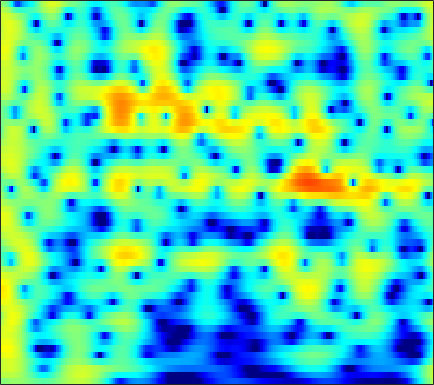

Values plotted in this chart, from the file beside it:
-0.055159, 0.17607, 0.43804, 0.64505, 0.76099, 0.86295, 0.90298, 0.89161, 0.82061, 0.69467, 0.51777, 0.35539, 0.10287, -0.17719, -0.40033, -0.70405, -0.99337, -1.1886, -1.4006, -1.5277, -1.5621, -1.5207, -1.3722, -1.1277
2.006, 2.177, 2.339, 2.421, 2.427, 2.359, 2.2, 2.02, 1.697, 1.279, 0.764, 0.3157, -0.3621, -1.123, -1.738, -2.595, -3.447, -4.037, -4.674, -5.032, -5.029, -4.788, -4.21, -3.439
2.763, 3.034, 3.289, 3.422, 3.438, 3.349, 3.129, 2.878, 2.427, 1.836, 1.097, 0.4399, -0.5883, -1.808, -2.864, -4.489, -6.391, -7.997, -10.23, -11.87, -11.72, -10.51, -8.443, -6.481
2.596, 2.986, 3.351, 3.544, 3.582, 3.494, 3.255, 2.98, 2.492, 1.869, 1.118, 0.4803, -0.4534, -1.463, -2.246, -3.291, -4.285, -4.962, -5.723, -6.268, -6.551, -6.577, -6.371, -5.914
3.982, 4.303, 4.572, 4.661, 4.611, 4.385, 3.978, 3.553, 2.825, 1.909, 0.8061, -0.1387, -1.55, -3.12, -4.388, -6.165, -7.988, -9.326, -10.99, -12.44, -13.6, -14.24, -14.61, -14.1
4.754, 4.99, 5.153, 5.138, 5.006, 4.666, 4.128, 3.586, 2.671, 1.521, 0.1204, -1.119, -3.085, -5.508, -7.723, -11.46, -16.77, -23.11, -32.1, -22.76, -19.64, -18.89, -19.08, -19.59
4.168, 4.39, 4.541, 4.524, 4.397, 4.077, 3.584, 3.099, 2.304, 1.339, 0.2117, -0.7422, -2.129, -3.598, -4.707, -6.123, -7.35, -8.08, -8.726, -9.004, -8.973, -8.816, -8.45, -7.919
3.401, 3.658, 3.863, 3.901, 3.817, 3.552, 3.114, 2.672, 1.939, 1.051, 0.03689, -0.7792, -1.886, -2.97, -3.736, -4.634, -5.328, -5.676, -5.904, -5.895, -5.687, -5.447, -5.03, -4.527
3.06, 3.481, 3.9, 4.127, 4.158, 3.999, 3.602, 3.137, 2.295, 1.181, -0.2174, -1.465, -3.422, -5.696, -7.5, -9.593, -10.45, -10.08, -8.87, -7.567, -6.417, -5.672, -4.795, -4.017
1.57, 2.585, 3.622, 4.308, 4.606, 4.717, 4.511, 4.151, 3.388, 2.286, 0.8047, -0.591, -2.877, -5.668, -8.111, -11.4, -12.55, -11.47, -9.612, -8.239, -7.374, -6.927, -6.462, -6.021
0.5089, 1.817, 3.104, 3.952, 4.351, 4.597, 4.553, 4.338, 3.83, 3.095, 2.153, 1.336, 0.1454, -1.141, -2.127, -3.365, -4.435, -5.175, -6.235, -7.495, -9.111, -10.68, -13.4, -16.53
2.491, 3.023, 3.582, 3.943, 4.077, 4.076, 3.883, 3.628, 3.154, 2.558, 1.869, 1.301, 0.4757, -0.3929, -1.05, -1.943, -2.942, -3.78, -5.037, -6.441, -8.107, -9.554, -11.61, -13.32
4.354, 4.485, 4.522, 4.392, 4.177, 3.732, 3.118, 2.573, 1.771, 0.9419, 0.1671, -0.3405, -0.8961, -1.324, -1.601, -2.006, -2.484, -2.88, -3.477, -4.206, -5.064, -5.749, -6.654, -7.548
5.959, 5.906, 5.637, 5.121, 4.553, 3.539, 2.182, 0.9212, -1.115, -3.469, -5.631, -6.442, -5.987, -4.726, -3.864, -3.009, -2.457, -2.244, -2.235, -2.495, -2.91, -3.316, -3.975, -4.765
6.239, 6.12, 5.758, 5.14, 4.495, 3.357, 1.827, 0.3636, -2.121, -5.365, -9.025, -10.29, -8.355, -5.819, -4.441, -3.166, -2.402, -2.166, -2.171, -2.41, -2.818, -3.233, -3.886, -4.557
5.152, 5.054, 4.793, 4.384, 3.981, 3.31, 2.515, 1.848, 0.9181, 0.02337, -0.7129, -1.093, -1.369, -1.487, -1.519, -1.598, -1.895, -2.265, -2.93, -3.825, -4.985, -5.942, -7.231, -8.338
3.731, 3.66, 3.509, 3.311, 3.141, 2.904, 2.666, 2.493, 2.261, 2.033, 1.797, 1.604, 1.313, 0.9638, 0.6366, 0.03906, -0.7842, -1.523, -2.796, -4.52, -6.774, -8.941, -12.96, -19.72
1.699, 1.498, 1.167, 0.8608, 0.7422, 0.8173, 1.152, 1.515, 2.044, 2.525, 2.876, 3.026, 3.059, 2.901, 2.635, 2.061, 1.308, 0.5788, -0.6798, -2.173, -3.92, -5.418, -7.483, -9.286
-1.178, -1.866, -3.463, -5.944, -7.993, -7.998, -4.662, -2.221, 0.2789, 2.029, 3.202, 3.78, 4.206, 4.281, 4.137, 3.745, 3.095, 2.44, 1.459, 0.3568, -0.8665, -1.781, -2.916, -3.95
-2.655, -2.776, -3.529, -4.796, -5.666, -5.314, -3.139, -1.266, 0.877, 2.472, 3.554, 4.073, 4.424, 4.413, 4.204, 3.66, 2.814, 2.055, 0.9072, -0.4201, -1.724, -2.639, -3.752, -4.635
-1.852, -1.086, -0.3401, 0.2095, 0.5892, 1.166, 1.83, 2.363, 3.031, 3.57, 3.915, 4.018, 3.923, 3.555, 3.087, 2.154, 0.9195, -0.2517, -2.24, -4.631, -7.391, -9.524, -11.36, -11.31
-0.01801, 0.6972, 1.478, 2.092, 2.479, 2.889, 3.21, 3.386, 3.537, 3.567, 3.466, 3.283, 2.882, 2.282, 1.666, 0.6391, -0.7019, -2.013, -4.138, -6.938, -10.72, -14.11, -17.35, -15.15
1.657, 2.095, 2.567, 2.916, 3.093, 3.217, 3.221, 3.147, 2.957, 2.67, 2.293, 1.962, 1.459, 0.8759, 0.3907, -0.3396, -1.229, -1.948, -3.032, -4.245, -5.403, -6.205, -6.994, -7.443
2.954, 3.2, 3.41, 3.476, 3.417, 3.208, 2.836, 2.462, 1.84, 1.117, 0.3508, -0.1992, -0.8275, -1.276, -1.486, -1.686, -1.789, -1.874, -2.075, -2.289, -2.604, -2.851, -3.178, -3.541
3.924, 4.07, 4.109, 3.956, 3.706, 3.18, 2.407, 1.643, 0.3536, -1.288, -3.265, -4.868, -6.62, -6.935, -6.179, -4.716, -3.315, -2.532, -1.748, -1.216, -0.9522, -0.8536, -0.8714, -1.029
4.07, 4.157, 4.102, 3.847, 3.526, 2.89, 1.992, 1.111, -0.4139, -2.483, -5.368, -8.386, -13.79, -13.89, -10.07, -6.299, -3.828, -2.58, -1.323, -0.541, -0.03492, 0.1708, 0.2341, 0.1228
3.259, 3.249, 3.103, 2.829, 2.541, 2.059, 1.456, 0.919, 0.08868, -0.8587, -1.841, -2.516, -3.138, -3.249, -3.006, -2.36, -1.648, -1.099, -0.4793, -0.03249, 0.2744, 0.3725, 0.37, 0.1737
2.197, 1.951, 1.556, 1.139, 0.8527, 0.5654, 0.3831, 0.2958, 0.2056, 0.1142, -0.001771, -0.08507, -0.1804, -0.2316, -0.225, -0.1657, -0.09935, 0.002817, 0.07481, 0.2089, 0.2905, 0.345, 0.3748, 0.2786
1.155, 0.3819, -0.8771, -2.235, -3.031, -3.247, -2.487, -1.618, -0.5173, 0.3256, 0.8699, 1.097, 1.199, 1.1, 0.9351, 0.5888, 0.2193, -0.1022, -0.5042, -0.6795, -0.6729, -0.4422, 0.002356, 0.4973
0.1657, -0.8455, -3.12, -7.205, -13.35, -16.18, -6.9, -3.553, -0.89, 0.6246, 1.398, 1.61, 1.519, 1.083, 0.5445, -0.444, -1.685, -2.931, -4.696, -6.72, -7.067, -5.744, -3.279, -0.9079
-1.142, -0.8115, -0.8123, -1.127, -1.31, -1.173, -0.5598, 0.02625, 0.6694, 0.9606, 0.7977, 0.3892, -0.5299, -1.778, -2.853, -4.286, -5.931, -7.054, -9.394, -12.29, -13.52, -10.38, -5.964, -2.601
-0.8787, 0.2416, 1.252, 1.842, 2.137, 2.349, 2.397, 2.309, 1.96, 1.266, 0.1298, -1.086, -3.334, -6.525, -9.623, -14.15, -13.71, -11.68, -9.488, -7.855, -6.457, -5.365, -3.831, -2.276
1.638, 2.279, 2.965, 3.425, 3.629, 3.703, 3.558, 3.291, 2.689, 1.782, 0.5049, -0.7402, -2.837, -5.491, -7.732, -10.15, -10.41, -9.29, -7.704, -6.442, -5.438, -4.933, -4.29, -3.764
2.932, 3.264, 3.614, 3.856, 3.927, 3.897, 3.695, 3.423, 2.907, 2.197, 1.305, 0.5267, -0.6122, -1.8, -2.627, -3.589, -4.2, -4.606, -4.855, -5.262, -5.696, -6.235, -7.113, -8.312
3.013, 3.236, 3.469, 3.613, 3.658, 3.615, 3.447, 3.237, 2.848, 2.336, 1.722, 1.204, 0.4663, -0.2928, -0.8696, -1.609, -2.345, -2.874, -3.663, -4.519, -5.686, -6.732, -8.732, -11.66
2.386, 2.624, 2.901, 3.091, 3.182, 3.195, 3.093, 2.939, 2.623, 2.203, 1.69, 1.264, 0.6518, 0.02784, -0.4489, -1.046, -1.66, -2.081, -2.731, -3.397, -4.173, -4.859, -5.848, -6.849
1.214, 1.648, 2.167, 2.576, 2.78, 2.918, 2.892, 2.763, 2.454, 1.995, 1.407, 0.9029, 0.1903, -0.514, -0.9671, -1.478, -1.778, -1.968, -2.074, -2.245, -2.412, -2.609, -2.909, -3.237
-0.559, 0.4735, 1.573, 2.368, 2.764, 3.07, 3.12, 2.996, 2.629, 2.002, 1.111, 0.2488, -1.11, -2.603, -3.572, -4.237, -3.892, -3.224, -2.187, -1.339, -0.7911, -0.5279, -0.4423, -0.5913
-1.75, -0.1137, 1.362, 2.282, 2.718, 3.015, 3.07, 2.974, 2.633, 2.019, 1.013, -0.09652, -2.318, -6.003, -11.07, -31.47, -9.728, -5.277, -2.028, -0.005898, 1.105, 1.568, 1.745, 1.486
-0.6291, -0.0018, 0.4813, 0.621, 0.5457, 0.2963, 0.08847, 0.04471, 0.1273, 0.258, 0.2299, 0.03016, -0.5204, -1.284, -1.788, -1.909, -1.19, -0.2673, 0.9361, 1.967, 2.571, 2.748, 2.639, 2.15
-0.5431, -0.7168, -1.301, -2.48, -3.871, -6.45, -9.129, -9.217, -6.506, -3.757, -1.802, -0.7683, 0.2077, 0.874, 1.256, 1.736, 2.164, 2.528, 2.876, 3.07, 3.12, 2.965, 2.585, 1.922
-0.7568, -0.9379, -1.607, -2.893, -4.336, -6.96, -9.568, -9.653, -7.005, -4.216, -2.062, -0.8311, 0.4468, 1.418, 2, 2.597, 3.037, 3.235, 3.368, 3.255, 2.926, 2.549, 1.819, 0.8622
-0.05733, 0.1597, 0.07389, -0.3401, -0.7602, -1.384, -1.885, -2.042, -1.906, -1.456, -0.814, -0.2596, 0.5219, 1.311, 1.857, 2.481, 2.951, 3.122, 3.176, 2.971, 2.406, 1.762, 0.5561, -1.088
1.603, 1.905, 2.019, 1.852, 1.551, 0.988, 0.27, -0.3353, -1.191, -1.949, -2.374, -2.284, -1.583, -0.4758, 0.4055, 1.457, 2.232, 2.629, 2.816, 2.667, 2.154, 1.47, 0.1691, -1.629
2.987, 3.169, 3.193, 2.935, 2.529, 1.696, 0.4696, -0.7932, -3.124, -6.696, -12.55, -15.43, -9.052, -4.479, -2.215, -0.1722, 1.128, 1.776, 2.197, 2.19, 1.85, 1.4, 0.5143, -0.5745
3.232, 3.389, 3.39, 3.135, 2.779, 2.038, 0.971, -0.05865, -1.752, -3.728, -5.436, -5.822, -4.785, -2.991, -1.724, -0.3389, 0.6193, 1.054, 1.344, 1.286, 0.9002, 0.4469, -0.3345, -1.312
2.875, 3.103, 3.202, 3.083, 2.86, 2.399, 1.783, 1.25, 0.5087, -0.1516, -0.6052, -0.7506, -0.6679, -0.3463, -0.03664, 0.3709, 0.676, 0.7582, 0.6855, 0.3642, -0.2571, -0.9531, -2.142, -3.707
2.637, 2.93, 3.11, 3.062, 2.879, 2.49, 1.978, 1.549, 0.9922, 0.5252, 0.2162, 0.1084, 0.1244, 0.2783, 0.4414, 0.621, 0.7088, 0.6966, 0.4735, 0.00537, -0.7297, -1.492, -2.894, -4.758
2.935, 3.247, 3.399, 3.253, 2.95, 2.312, 1.435, 0.6625, -0.4013, -1.295, -1.761, -1.742, -1.312, -0.6736, -0.1884, 0.3381, 0.6675, 0.7888, 0.6978, 0.3438, -0.241, -0.8092, -1.812, -2.958
3.745, 4.037, 4.109, 3.806, 3.322, 2.268, 0.6781, -0.9629, -3.984, -8.213, -11.29, -9.119, -5.297, -2.646, -1.289, -0.05198, 0.6637, 0.9386, 1.012, 0.7804, 0.2806, -0.216, -0.9961, -1.847
4.136, 4.418, 4.502, 4.234, 3.785, 2.822, 1.383, -0.04967, -2.452, -5.147, -6.623, -5.942, -3.927, -2.089, -1.041, -0.08666, 0.4565, 0.5964, 0.5312, 0.1693, -0.5058, -1.242, -2.437, -3.892
3.542, 3.884, 4.114, 4.073, 3.858, 3.355, 2.617, 1.957, 1.015, 0.1561, -0.4517, -0.6926, -0.7725, -0.6947, -0.6125, -0.5391, -0.5617, -0.6655, -0.977, -1.518, -2.344, -3.227, -4.9, -7.424
2.756, 3.257, 3.697, 3.882, 3.867, 3.654, 3.258, 2.863, 2.238, 1.543, 0.8195, 0.2729, -0.4476, -1.137, -1.624, -2.169, -2.577, -2.751, -2.935, -3.151, -3.516, -3.935, -4.778, -5.934
2.498, 3.145, 3.723, 4.016, 4.074, 3.947, 3.622, 3.252, 2.611, 1.793, 0.7839, -0.1116, -1.513, -3.161, -4.519, -6.24, -7.215, -7.124, -6.133, -4.965, -4.087, -3.671, -3.418, -3.416
2.899, 3.437, 3.89, 4.08, 4.064, 3.87, 3.482, 3.081, 2.394, 1.521, 0.415, -0.6209, -2.384, -4.824, -7.409, -13.13, -27.6, -16.31, -9.245, -5.723, -3.616, -2.613, -1.772, -1.405
3.112, 3.33, 3.415, 3.276, 3.042, 2.597, 2.043, 1.59, 0.9469, 0.2694, -0.4616, -1.073, -2.003, -3.082, -3.909, -4.865, -5.149, -4.783, -3.615, -2.231, -1.01, -0.2859, 0.3315, 0.5608
2.321, 2.244, 1.88, 1.206, 0.5258, -0.5704, -1.687, -2.409, -3.031, -3.268, -3.256, -3.17, -3.028, -2.839, -2.64, -2.224, -1.629, -1.078, -0.2358, 0.6312, 1.42, 1.913, 2.345, 2.503
0.5895, 0.4035, -0.3039, -1.615, -3.074, -5.79, -9.567, -12.66, -13.47, -10.93, -8.911, -7.935, -7, -6.065, -5.229, -3.851, -2.357, -1.213, 0.1637, 1.349, 2.315, 2.864, 3.407, 3.692
